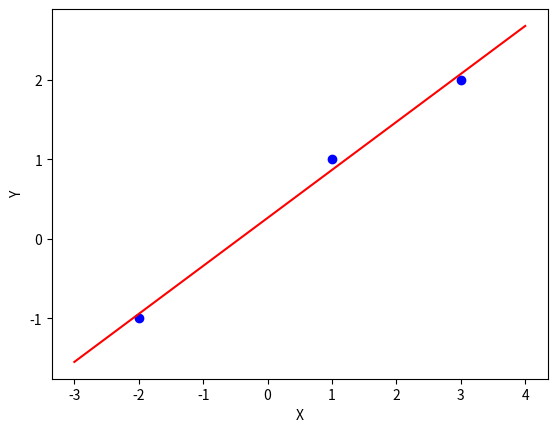

Python code for this plot:
import matplotlib.pyplot as plt
import numpy as np

# Given points
x = np.array([-2, 1, 3])
y = np.array([-1, 1, 2])

# Calculate the coefficients of the least squares regression line
m = 0.605
b = 0.263

# Plot the points
plt.scatter(x, y, color='blue')

# Plot the regression line
x_line = np.linspace(-3, 4, 400)
y_line = m*x_line + b
plt.plot(x_line, y_line, color='red')

# Set labels
plt.xlabel('X')
plt.ylabel('Y')

# Show the plot
plt.show()